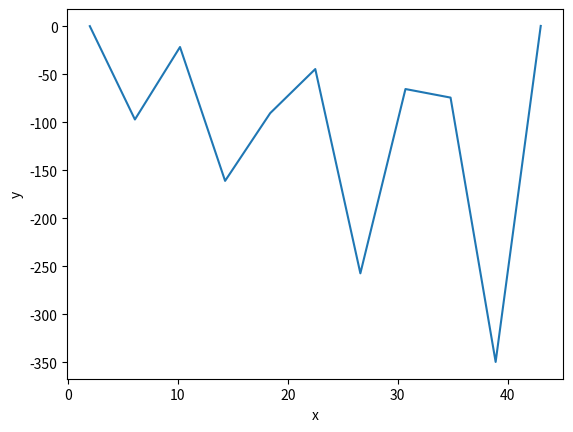

Source code (Python):
from math import sin, cos
import matplotlib.pyplot as plt

def bvp(N, a, b, y0, yN, p, q, f):
    h = (b - a) / N
    x = [a + k * h for k in range(0, N + 1)]
    L = [-1, 0] # we don't use L[0]
    K = [-1, y0] # we don't use K[0]
    # L[k] and K[k] evaluation
    for j in range(2, N + 1):
        ap = 1 - p(x[j - 1]) * h / 2
        bp = h * h * q(x[j - 1]) - 2
        cp = 1 + p(x[j - 1]) * h / 2
        fp = h * h * f(x[j - 1])
        lc = - cp / (ap * L[j - 1] + bp)
        kc = (-ap * K[j - 1] + fp) / (ap * L[j - 1] + bp)
        L.append(lc)
        K.append(kc)
    # y[k] evaluation
    y = [yN]
    for j in range(N - 1, 0, -1):
        y.insert(0, L[j + 1] * y[0] + K[j + 1])
    y.insert(0, y0)
    return (x, y)

def graph_plot(x, y):
    plt.plot(x1, y1)
    plt.xlabel("x")
    plt.ylabel("y")
    plt.show()


N1 = 10
N2 = 20
a = 0
b = 0.5
a = 2
b = 43
s = 'base'
d = 2332
h = 23333
y0 = 0
bbb = 32323
ggg = 32322333
jj = 323232
kk = 323233223
yN = 0.5 * sin(0.5)
f = 44
k = 2332
z = 23232
x = 234445555
p = 323232233223
p = lambda x: 2 * x
q = lambda _: -1
f = lambda x: 2 * (x * x + 1) * cos(x)
vvvvv = 2323
nnnnn = 3322323
x1, y1 = bvp(N1, a, b, y0, yN, p, q, f)
print("x1:", x1)
print("y1:", y1)
graph_plot(x1, y1)